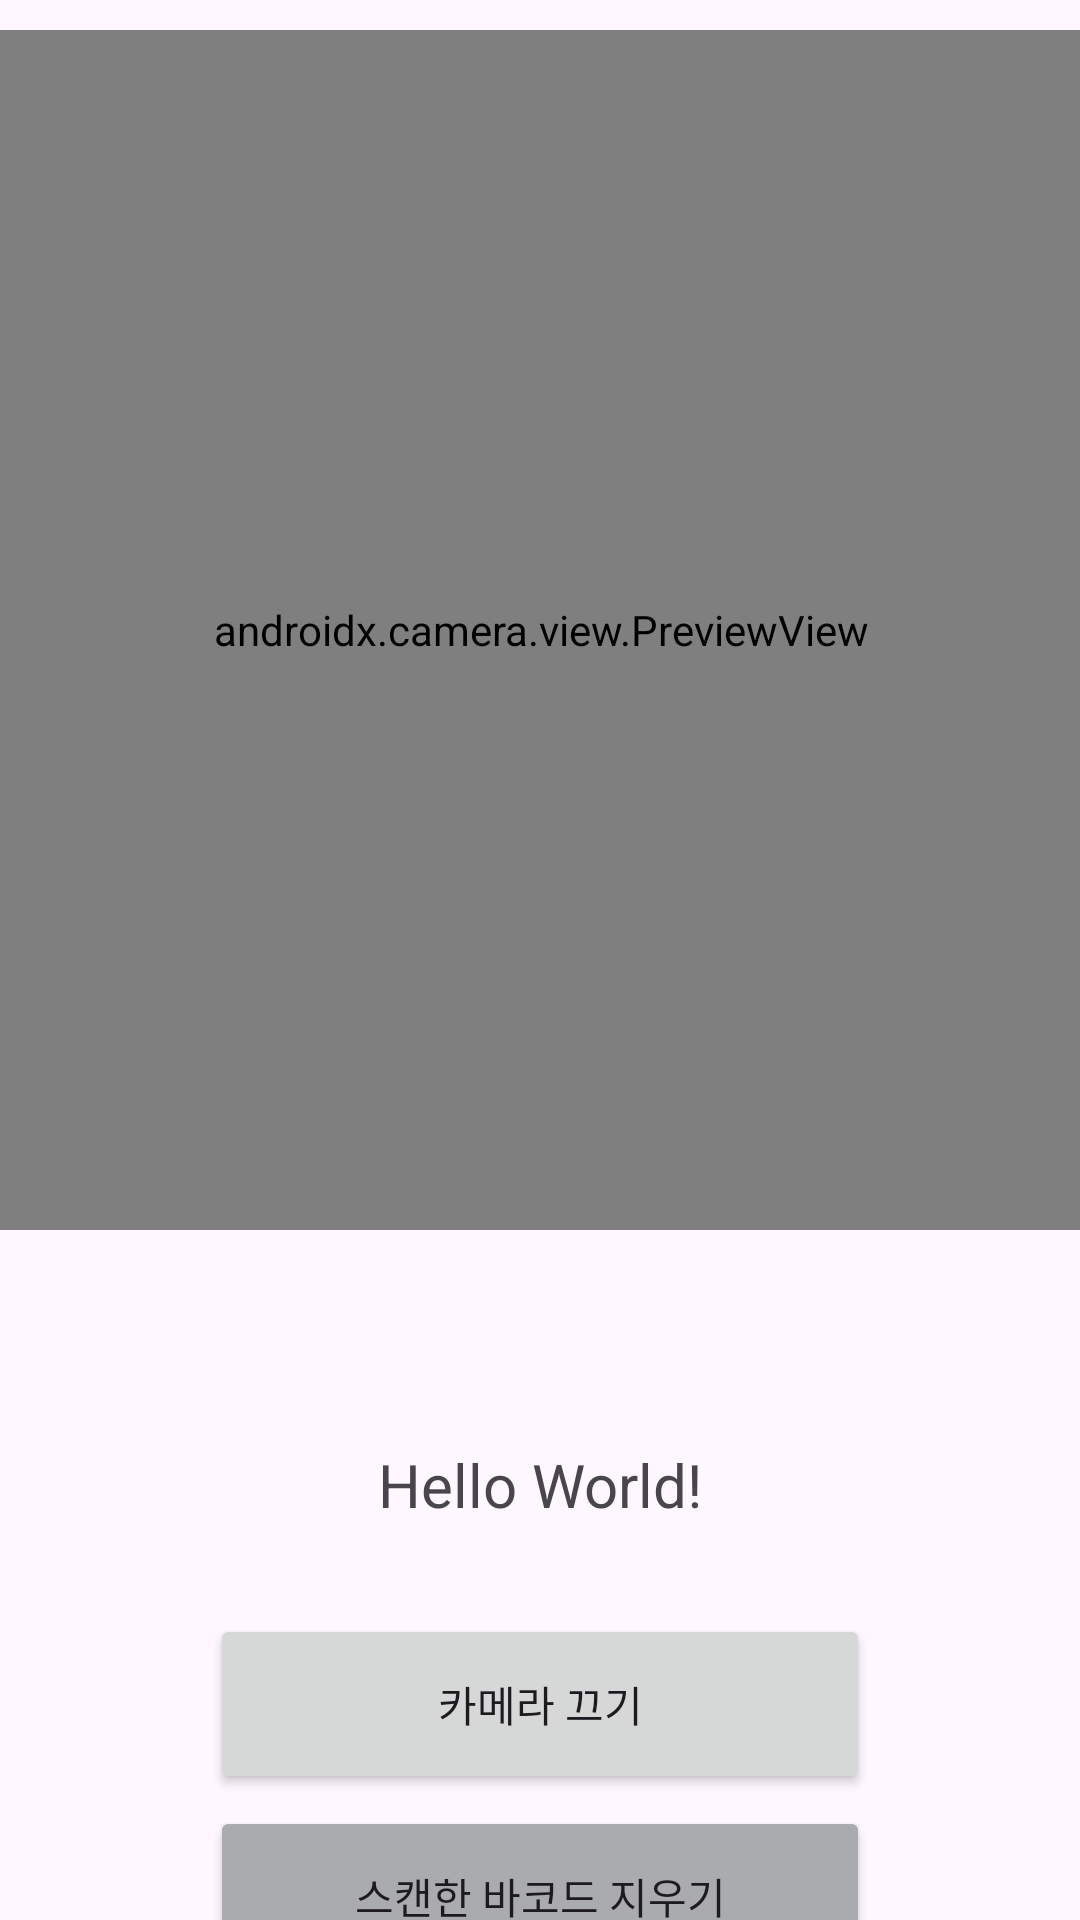

The Android layout XML behind this screen, and the referenced resources:
<!-- AndroidManifest.xml: application theme Theme.BarcodeExampleProject -->
<!-- res/layout/fragment_code_analysis.xml -->
<?xml version="1.0" encoding="utf-8"?>
<androidx.constraintlayout.widget.ConstraintLayout xmlns:android="http://schemas.android.com/apk/res/android"
    xmlns:tools="http://schemas.android.com/tools"
    android:layout_width="match_parent"
    android:layout_height="match_parent"
    xmlns:app="http://schemas.android.com/apk/res-auto"
    tools:context=".fragments.CodeAnalysisFragment">

    <FrameLayout
        android:id="@+id/preview_container"
        android:layout_width="400dp"
        android:layout_height="400dp"
        app:layout_constraintTop_toTopOf="parent"
        app:layout_constraintStart_toStartOf="parent"
        app:layout_constraintEnd_toEndOf="parent"
        android:layout_marginTop="10dp">

        <androidx.camera.view.PreviewView
            android:id="@+id/camera_preview_view"
            android:layout_width="match_parent"
            android:layout_height="match_parent" />

        <View
            android:id="@+id/overlay_view"
            android:layout_width="match_parent"
            android:layout_height="match_parent"
            android:background="@color/black"
            android:visibility="invisible"/>

    </FrameLayout>

    <TextView
        android:id="@+id/scanned_barcode_id_text_view"
        android:layout_width="match_parent"
        android:layout_height="150dp"
        android:text="Hello World!"
        android:textSize="20sp"
        android:textAlignment="center"
        android:gravity="center"
        app:layout_constraintTop_toBottomOf="@id/preview_container"
        app:layout_constraintStart_toStartOf="parent"
        app:layout_constraintEnd_toEndOf="parent"
        android:layout_marginTop="10dp" />

    <LinearLayout
        android:layout_width="220dp"
        android:layout_height="wrap_content"
        android:layout_gravity="center"
        android:layout_weight="3"
        android:orientation="vertical"
        app:layout_constraintTop_toBottomOf="@id/scanned_barcode_id_text_view"
        android:layout_marginTop="20dp"
        app:layout_constraintStart_toStartOf="parent"
        app:layout_constraintEnd_toEndOf="parent"
        app:layout_constraintBottom_toBottomOf="parent"
        android:layout_marginBottom="30dp">

        <Button
            android:id="@+id/camera_toggle_button"
            android:layout_width="match_parent"
            android:layout_height="60dp"
            android:text="카메라 끄기" />

        <Space
            android:layout_width="wrap_content"
            android:layout_height="4dp" />

        <Button
            android:id="@+id/clear_button"
            android:layout_width="match_parent"
            android:layout_height="60dp"
            android:backgroundTint="@color/material_dynamic_neutral70"
            android:text="스캔한 바코드 지우기" />

    </LinearLayout>

</androidx.constraintlayout.widget.ConstraintLayout>
<!-- resources referenced by this layout -->
<resources>
  <style name="Theme.BarcodeExampleProject" parent="Base.Theme.BarcodeExampleProject" />
  <style name="Base.Theme.BarcodeExampleProject" parent="Theme.Material3.DayNight.NoActionBar">
          
          
      </style>
  <!-- not gathered from this repository: default colours our renderer supplied (Android Studio template values) -->
  <color name="black">#FF000000</color>
</resources>
